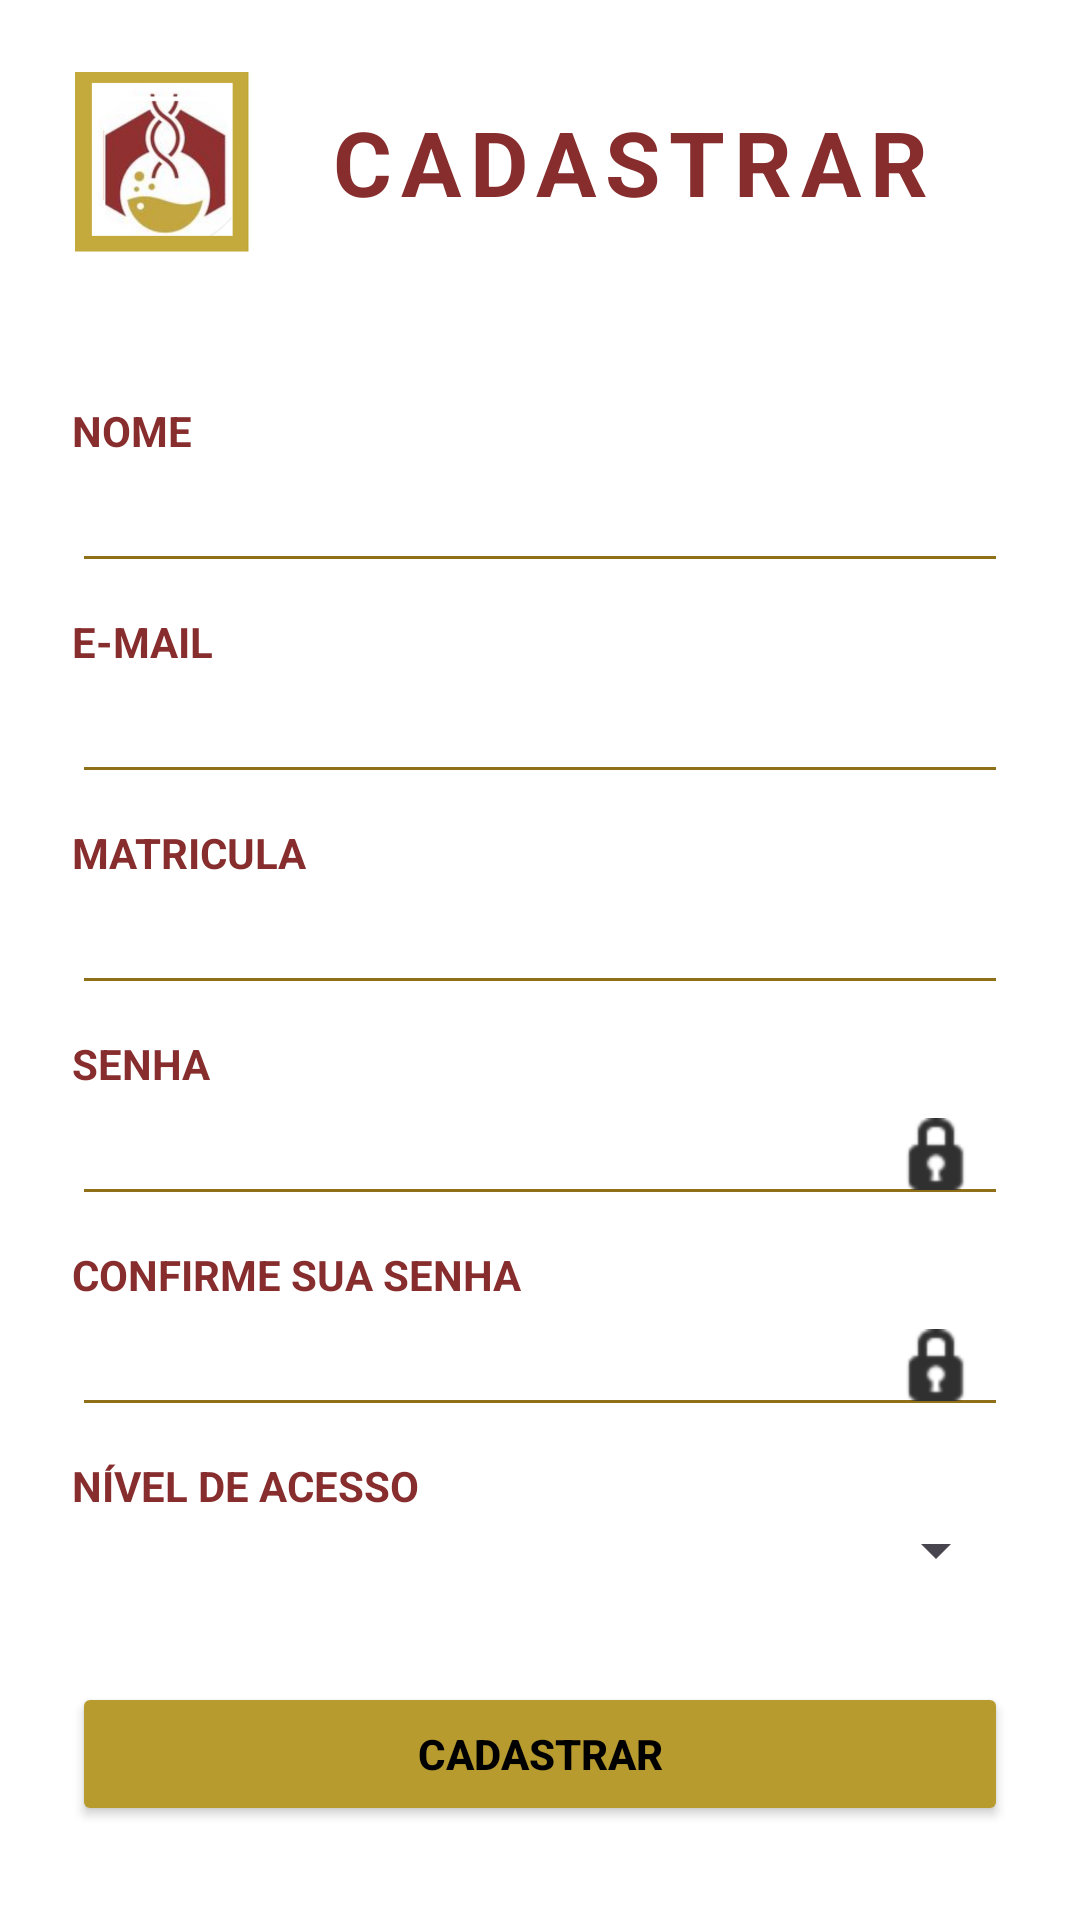

Write the Android layout XML for this screen, with the resource values it uses.
<!-- AndroidManifest.xml: application theme Theme.LaProBqi -->
<!-- res/layout/activity_register.xml -->
<?xml version="1.0" encoding="utf-8"?>
<RelativeLayout xmlns:android="http://schemas.android.com/apk/res/android"
    android:layout_width="match_parent"
    android:layout_height="match_parent"
    android:background="@color/white"
    android:padding="24dp">


    <LinearLayout
        android:layout_width="match_parent"
        android:layout_height="wrap_content"
        android:id="@+id/linearComponent">

        <ProgressBar
            android:id="@+id/progress_bar"
            android:layout_width="wrap_content"
            android:layout_height="wrap_content"
            android:layout_gravity="center"
            android:layout_marginTop="16dp"
            android:visibility="gone"/>

        <ImageView
            android:id="@+id/miniLogo"
            android:layout_width="60dp"
            android:layout_height="60dp"
            android:src="@drawable/logo"
            android:contentDescription="@string/logo_description" />

        <RelativeLayout
            android:layout_width="match_parent"
            android:layout_height="wrap_content"
            android:layout_gravity="center">

            <TextView
                android:id="@+id/registerTitle"
                android:layout_width="match_parent"
                android:layout_height="wrap_content"
                android:layout_centerInParent="true"
                android:text="@string/register"
                android:textAllCaps="true"
                android:textSize="30sp"
                android:textStyle="bold"
                android:letterSpacing="0.1"
                android:textColor="@color/red_brown"
                android:gravity="center"/>
        </RelativeLayout>
    </LinearLayout>

    <TextView
        android:layout_width="wrap_content"
        android:layout_height="wrap_content"
        android:id="@+id/nameRegisterView"
        android:text="@string/user_name"
        android:layout_below="@id/linearComponent"
        android:textColor="@color/red_brown"
        android:textAllCaps="true"
        android:layout_marginTop="50dp"
        android:textStyle="bold"
        />

    <EditText
        android:layout_width="match_parent"
        android:layout_height="wrap_content"
        android:id="@+id/nameRegisterInput"
        android:layout_below="@id/nameRegisterView"
        android:inputType="text"
        android:textColor="@color/text_primary"
        android:backgroundTint="@color/moustard_gold_dark"
        />

    <TextView
        android:layout_width="wrap_content"
        android:layout_height="wrap_content"
        android:id="@+id/emailRegisterView"
        android:text="@string/email"
        android:layout_below="@id/nameRegisterInput"
        android:textColor="@color/red_brown"
        android:textAllCaps="true"
        android:layout_marginTop="10dp"
        android:textStyle="bold"
        />

    <EditText
        android:layout_width="match_parent"
        android:layout_height="wrap_content"
        android:id="@+id/emailRegisterInput"
        android:layout_below="@id/emailRegisterView"
        android:inputType="textEmailAddress"
        android:textColor="@color/text_primary"
        android:backgroundTint="@color/moustard_gold_dark"
        />

    <TextView
        android:layout_width="wrap_content"
        android:layout_height="wrap_content"
        android:id="@+id/numberRegisterView"
        android:text="@string/registration_number"
        android:layout_below="@id/emailRegisterInput"
        android:textColor="@color/red_brown"
        android:textAllCaps="true"
        android:layout_marginTop="10dp"
        android:textStyle="bold"
        />

    <EditText
        android:layout_width="match_parent"
        android:layout_height="wrap_content"
        android:id="@+id/numberRegisterInput"
        android:layout_below="@id/numberRegisterView"
        android:inputType="number"
        android:textColor="@color/text_primary"
        android:backgroundTint="@color/moustard_gold_dark"
        />

    <TextView
        android:layout_width="wrap_content"
        android:layout_height="wrap_content"
        android:id="@+id/passwordRegisterView"
        android:text="@string/password"
        android:layout_below="@id/numberRegisterInput"
        android:textColor="@color/red_brown"
        android:textAllCaps="true"
        android:layout_marginTop="10dp"
        android:textStyle="bold"
        />

    <RelativeLayout
        android:id="@+id/passwordRegisterContainer"
        android:layout_width="match_parent"
        android:layout_height="wrap_content"
        android:layout_below="@id/passwordRegisterView">

        <EditText
            android:layout_width="match_parent"
            android:layout_height="wrap_content"
            android:id="@+id/passwordRegisterInput"
            android:inputType="textPassword"
            android:autofillHints="password"
            android:paddingStart="12dp"
            android:paddingEnd="48dp"
            android:textColor="@color/text_primary"
            android:backgroundTint="@color/moustard_gold_dark"
            />

        <ImageView
            android:id="@+id/btnTogglePasswordRegister"
            android:layout_width="40dp"
            android:layout_height="40dp"
            android:layout_alignParentEnd="true"
            android:layout_centerVertical="true"
            android:layout_marginEnd="4dp"
            android:padding="8dp"
            android:src="@android:drawable/ic_secure"
            android:contentDescription="@string/toggle_password_visibility"
            android:clickable="true"
            android:focusable="true"
            android:background="?attr/selectableItemBackgroundBorderless" />

    </RelativeLayout>

    <TextView
        android:layout_width="wrap_content"
        android:layout_height="wrap_content"
        android:id="@+id/passwordConfirmRegisterView"
        android:text="@string/password_confirm"
        android:layout_below="@id/passwordRegisterContainer"
        android:textColor="@color/red_brown"
        android:textAllCaps="true"
        android:layout_marginTop="10dp"
        android:textStyle="bold"
        />

    <RelativeLayout
        android:id="@+id/passwordConfirmRegisterContainer"
        android:layout_width="match_parent"
        android:layout_height="wrap_content"
        android:layout_below="@id/passwordConfirmRegisterView">

        <EditText
            android:layout_width="match_parent"
            android:layout_height="wrap_content"
            android:id="@+id/passwordConfirmRegisterInput"
            android:inputType="textPassword"
            android:autofillHints="password"
            android:paddingStart="12dp"
            android:paddingEnd="48dp"
            android:textColor="@color/text_primary"
            android:backgroundTint="@color/moustard_gold_dark"
            />

        <ImageView
            android:id="@+id/btnTogglePasswordConfirm"
            android:layout_width="40dp"
            android:layout_height="40dp"
            android:layout_alignParentEnd="true"
            android:layout_centerVertical="true"
            android:layout_marginEnd="4dp"
            android:padding="8dp"
            android:src="@android:drawable/ic_secure"
            android:contentDescription="@string/toggle_password_visibility"
            android:clickable="true"
            android:focusable="true"
            android:background="?attr/selectableItemBackgroundBorderless" />

    </RelativeLayout>

    <TextView
        android:layout_width="wrap_content"
        android:layout_height="wrap_content"
        android:id="@+id/nivelAcessoView"
        android:text="Nível de Acesso"
        android:layout_below="@id/passwordConfirmRegisterContainer"
        android:textColor="@color/red_brown"
        android:textAllCaps="true"
        android:layout_marginTop="10dp"
        android:textStyle="bold"
        />

    <Spinner
        android:layout_width="match_parent"
        android:layout_height="wrap_content"
        android:id="@+id/spinnerNivelAcesso"
        android:layout_below="@id/nivelAcessoView"
        />

    <Button
        android:id="@+id/btnRegister"
        android:layout_width="match_parent"
        android:layout_height="48dp"
        android:layout_below="@id/spinnerNivelAcesso"
        android:layout_marginTop="32dp"
        android:text="@string/register"
        android:textAllCaps="true"
        android:textStyle="bold"
        android:textColor="@color/black"
        android:backgroundTint="@color/moustard_gold"/>




</RelativeLayout>
<!-- resources referenced by this layout -->
<resources>
  <color name="black">#FF000000</color>
  <color name="moustard_gold">#B79B2E</color>
  <color name="moustard_gold_dark">#8F6F18</color>
  <color name="red_brown">#872D2D</color>
  <color name="text_primary">#212121</color>
  <color name="white">#FFFFFFFF</color>
  <!-- drawable logo: png bitmap (drawable, 76046 bytes) -->
  <string name="email">E-mail</string>
  <string name="logo_description">Logo do aplicativo</string>
  <string name="password">Senha</string>
  <string name="password_confirm">Confirme sua senha</string>
  <string name="register">Cadastrar</string>
  <string name="registration_number">Matricula</string>
  <string name="toggle_password_visibility">Mostrar/Ocultar senha</string>
  <string name="user_name">Nome</string>
  <style name="Theme.LaProBqi" parent="Base.Theme.LaProBqi" />
  <style name="Base.Theme.LaProBqi" parent="Theme.Material3.DayNight.NoActionBar">
          
          
          <item name="android:statusBarColor">@android:color/transparent</item>
          <item name="android:windowLightStatusBar">false</item>
      </style>
</resources>
